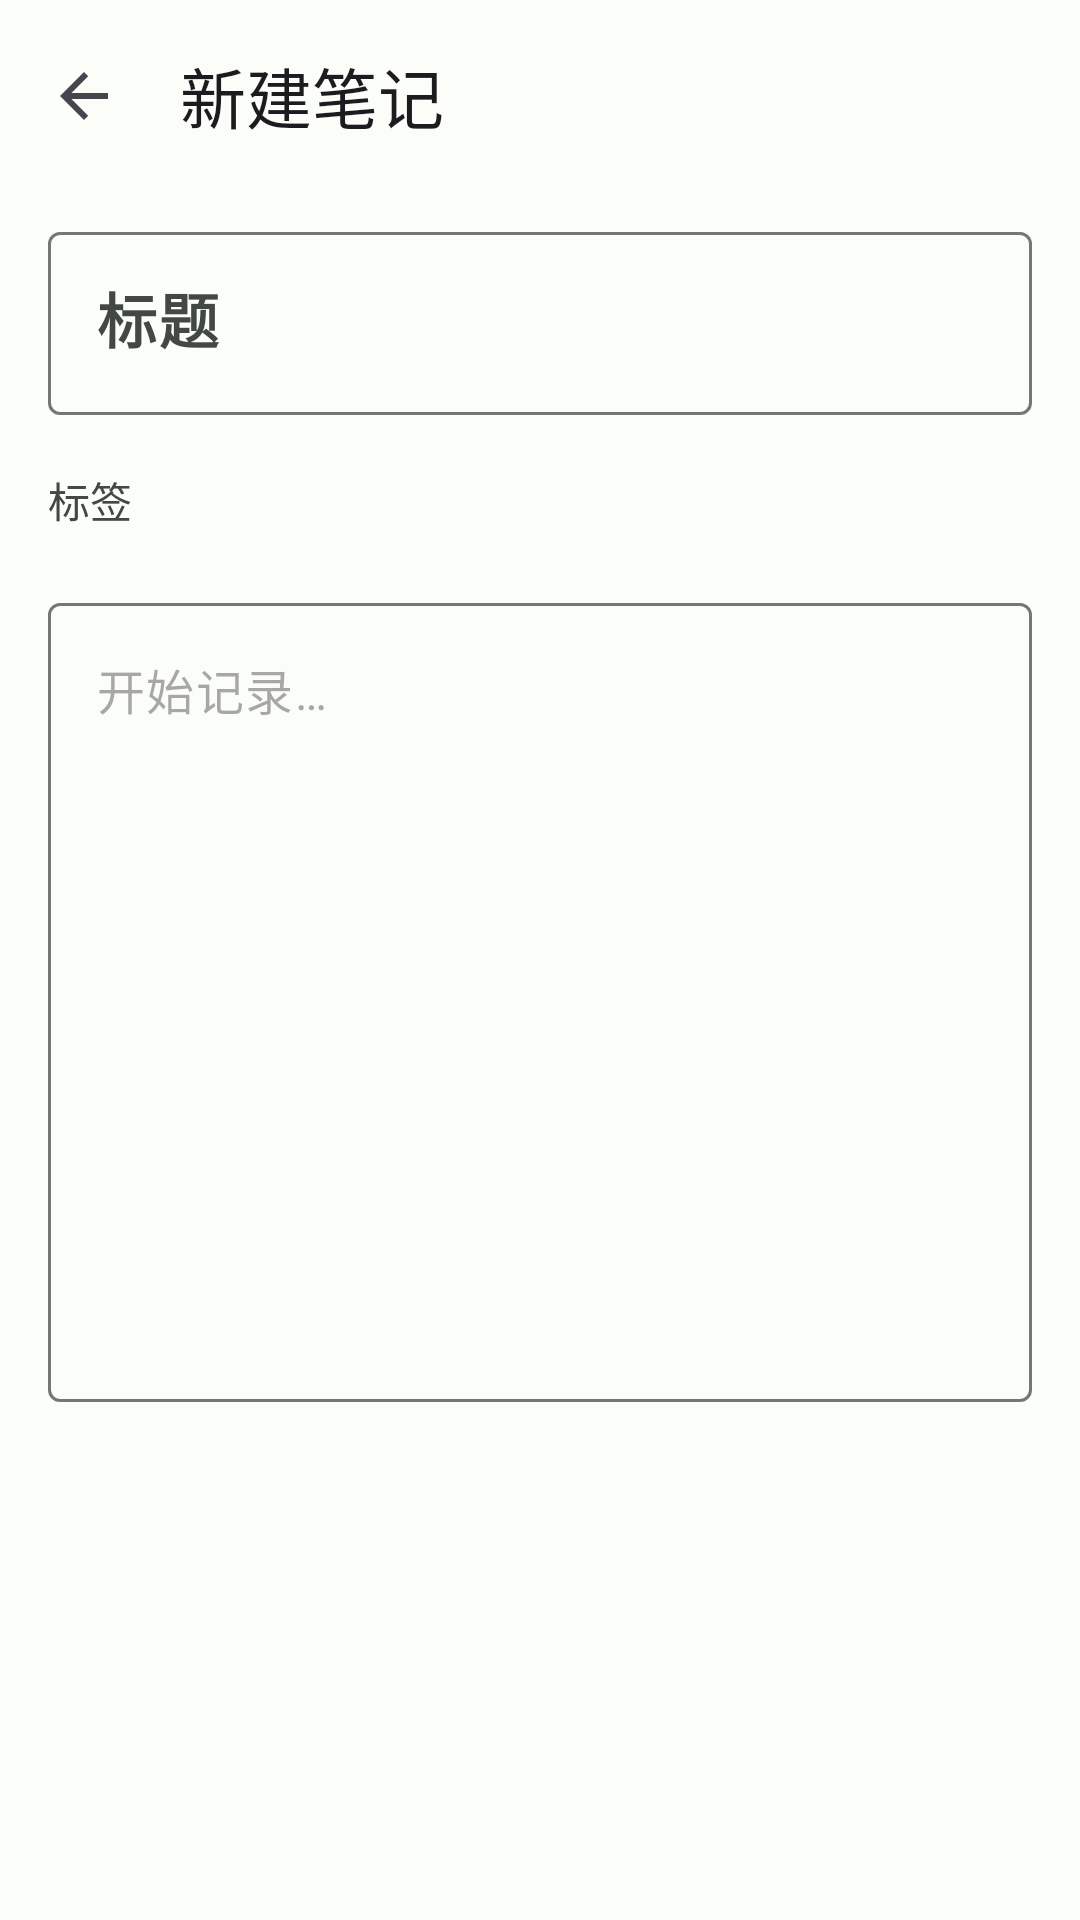

Produce the Android XML layout that renders to this screen, including the resource entries it uses.
<!-- AndroidManifest.xml: application theme Theme.NotePad -->
<!-- res/layout/activity_note_editor.xml -->
<?xml version="1.0" encoding="utf-8"?>
<androidx.coordinatorlayout.widget.CoordinatorLayout xmlns:android="http://schemas.android.com/apk/res/android"
    xmlns:app="http://schemas.android.com/apk/res-auto"
    android:id="@+id/root"
    android:layout_width="match_parent"
    android:layout_height="match_parent">

    <com.google.android.material.appbar.AppBarLayout
        android:id="@+id/app_bar"
        android:layout_width="match_parent"
        android:layout_height="wrap_content"
        android:background="?attr/colorSurface"
        app:elevation="0dp">

        <com.google.android.material.appbar.MaterialToolbar
            android:id="@+id/toolbar"
            android:layout_width="match_parent"
            android:layout_height="?attr/actionBarSize"
            app:navigationIcon="?attr/homeAsUpIndicator"
            app:title="@string/editor_new_title" />
    </com.google.android.material.appbar.AppBarLayout>

    <androidx.core.widget.NestedScrollView
        android:id="@+id/scroll"
        android:layout_width="match_parent"
        android:layout_height="match_parent"
        android:clipToPadding="false"
        android:fillViewport="true"
        app:layout_behavior="@string/appbar_scrolling_view_behavior">

        <LinearLayout
            android:layout_width="match_parent"
            android:layout_height="wrap_content"
            android:orientation="vertical"
            android:paddingStart="16dp"
            android:paddingTop="8dp"
            android:paddingEnd="16dp"
            android:paddingBottom="24dp">

            <com.google.android.material.textfield.TextInputLayout
                android:id="@+id/layout_title"
                style="@style/Widget.Material3.TextInputLayout.OutlinedBox"
                android:layout_width="match_parent"
                android:layout_height="wrap_content"
                android:hint="@string/hint_title">

                <com.google.android.material.textfield.TextInputEditText
                    android:id="@+id/edit_title"
                    android:layout_width="match_parent"
                    android:layout_height="wrap_content"
                    android:inputType="textCapSentences"
                    android:maxLines="1"
                    android:textSize="20sp"
                    android:textStyle="bold" />
            </com.google.android.material.textfield.TextInputLayout>

            <TextView
                android:layout_width="wrap_content"
                android:layout_height="wrap_content"
                android:layout_marginTop="18dp"
                android:layout_marginBottom="6dp"
                android:text="@string/label_category"
                android:textAppearance="@style/TextAppearance.Material3.LabelLarge"
                android:textColor="?attr/colorOnSurfaceVariant" />

            <HorizontalScrollView
                android:layout_width="match_parent"
                android:layout_height="wrap_content"
                android:clipToPadding="false"
                android:scrollbars="none">

                <com.google.android.material.chip.ChipGroup
                    android:id="@+id/category_group"
                    android:layout_width="wrap_content"
                    android:layout_height="wrap_content"
                    app:chipSpacingHorizontal="8dp"
                    app:selectionRequired="true"
                    app:singleLine="true"
                    app:singleSelection="true" />
            </HorizontalScrollView>

            <com.google.android.material.textfield.TextInputLayout
                android:id="@+id/layout_content"
                style="@style/Widget.Material3.TextInputLayout.OutlinedBox"
                android:layout_width="match_parent"
                android:layout_height="wrap_content"
                android:layout_marginTop="18dp"
                app:hintEnabled="false">

                <com.google.android.material.textfield.TextInputEditText
                    android:id="@+id/edit_content"
                    android:layout_width="match_parent"
                    android:layout_height="wrap_content"
                    android:gravity="top|start"
                    android:hint="@string/hint_content"
                    android:inputType="textMultiLine|textCapSentences"
                    android:minLines="12"
                    android:scrollbars="vertical"
                    android:textSize="16sp" />
            </com.google.android.material.textfield.TextInputLayout>

            <TextView
                android:id="@+id/text_meta"
                style="@style/TextAppearance.NotePad.Meta"
                android:layout_width="match_parent"
                android:layout_height="wrap_content"
                android:layout_marginTop="14dp" />

            <TextView
                android:id="@+id/text_word_count"
                style="@style/TextAppearance.NotePad.Meta"
                android:layout_width="match_parent"
                android:layout_height="wrap_content"
                android:layout_marginTop="4dp" />
        </LinearLayout>
    </androidx.core.widget.NestedScrollView>

</androidx.coordinatorlayout.widget.CoordinatorLayout>
<!-- resources referenced by this layout -->
<resources>
  <string name="editor_new_title">新建笔记</string>
  <string name="hint_content">开始记录…</string>
  <string name="hint_title">标题</string>
  <string name="label_category">标签</string>
  <style name="TextAppearance.NotePad.Meta" parent="TextAppearance.Material3.LabelSmall">
          <item name="android:textColor">?attr/colorOnSurfaceVariant</item>
      </style>
  <color name="md_primary">#3A6B57</color>
  <color name="md_on_primary">#FFFFFF</color>
  <color name="md_primary_container">#BCEBD4</color>
  <color name="md_on_primary_container">#002014</color>
  <color name="md_secondary">#4D6358</color>
  <color name="md_on_secondary">#FFFFFF</color>
  <color name="md_secondary_container">#D0E8DA</color>
  <color name="md_on_secondary_container">#0A1F16</color>
  <color name="md_tertiary">#3F6373</color>
  <color name="md_on_tertiary">#FFFFFF</color>
  <color name="md_tertiary_container">#C2E8F9</color>
  <color name="md_on_tertiary_container">#001F2A</color>
  <color name="md_background">#FAFDF8</color>
  <color name="md_on_background">#191C1A</color>
  <color name="md_surface">#FAFDF8</color>
  <color name="md_on_surface">#191C1A</color>
  <color name="md_surface_variant">#DCE5DD</color>
  <color name="md_on_surface_variant">#414942</color>
  <color name="md_surface_container_lowest">#FFFFFF</color>
  <color name="md_surface_container_low">#F4F8F3</color>
  <color name="md_surface_container">#EEF2ED</color>
  <color name="md_surface_container_high">#E8ECE7</color>
  <color name="md_surface_container_highest">#E2E7E1</color>
  <color name="md_outline">#717972</color>
  <color name="md_outline_variant">#C0C9C1</color>
  <color name="md_error">#BA1A1A</color>
  <color name="md_on_error">#FFFFFF</color>
  <color name="md_error_container">#FFDAD6</color>
  <color name="md_on_error_container">#410002</color>
  <style name="Widget.NotePad.Card" parent="Widget.Material3.CardView.Filled">
          <item name="cardBackgroundColor">?attr/colorSurfaceContainerLow</item>
          <item name="cardCornerRadius">18dp</item>
          <item name="cardElevation">0dp</item>
          <item name="strokeWidth">1dp</item>
          <item name="strokeColor">?attr/colorOutlineVariant</item>
          <item name="rippleColor">?attr/colorPrimary</item>
      </style>
</resources>
